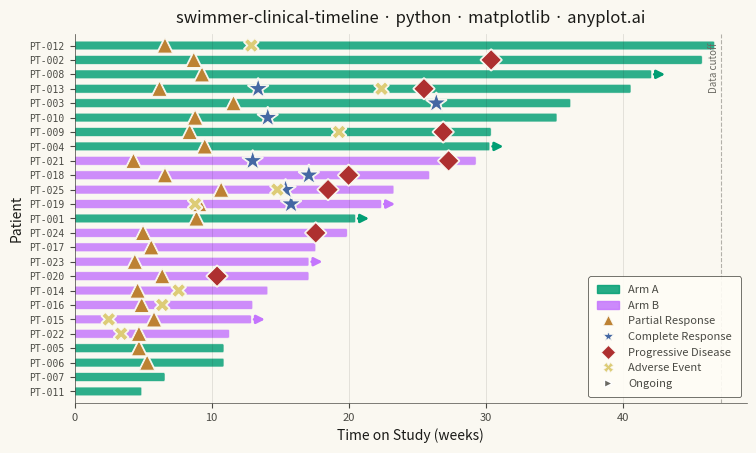

Python code for this plot:
""" anyplot.ai
swimmer-clinical-timeline: Swimmer Plot for Clinical Trial Timelines
Library: matplotlib 3.10.9 | Python 3.13.13
Quality: 90/100 | Updated: 2026-06-08
"""

import os

import matplotlib.patches as mpatches
import matplotlib.patheffects as pe
import matplotlib.pyplot as plt
import numpy as np


# Theme tokens — Imprint palette chrome mapping
THEME = os.getenv("ANYPLOT_THEME", "light")
PAGE_BG = "#FAF8F1" if THEME == "light" else "#1A1A17"
ELEVATED_BG = "#FFFDF6" if THEME == "light" else "#242420"
INK = "#1A1A17" if THEME == "light" else "#F0EFE8"
INK_SOFT = "#4A4A44" if THEME == "light" else "#B8B7B0"
INK_MUTED = "#6B6A63" if THEME == "light" else "#A8A79F"

# Imprint categorical palette — 8 hues, canonical order
IMPRINT_PALETTE = ["#009E73", "#C475FD", "#4467A3", "#BD8233", "#AE3030", "#2ABCCD", "#954477", "#99B314"]
ANYPLOT_AMBER = "#DDCC77"  # semantic anchor: warning / caution

# Data — Phase II oncology trial: 25 patients across Arm A (n=13) and Arm B (n=12)
np.random.seed(42)

n_patients = 25
patient_ids = [f"PT-{i + 1:03d}" for i in range(n_patients)]
arms = np.array(["Arm A"] * 13 + ["Arm B"] * 12)
durations = np.concatenate([np.random.uniform(4, 48, 13), np.random.uniform(6, 44, 12)])
durations = np.round(durations, 1)

ongoing = np.array([False] * n_patients)
for idx in [0, 3, 7, 14, 18, 22]:
    ongoing[idx] = True

event_markers = {
    "partial_response": ("^", IMPRINT_PALETTE[3], "Partial Response", 120),
    "complete_response": ("*", IMPRINT_PALETTE[2], "Complete Response", 220),
    "progressive_disease": ("D", IMPRINT_PALETTE[4], "Progressive Disease", 110),
    "adverse_event": ("X", ANYPLOT_AMBER, "Adverse Event", 100),
}

events = []
for i in range(n_patients):
    patient_events = []
    dur = durations[i]
    if dur > 8:
        pr_time = np.random.uniform(4, min(dur * 0.5, 12))
        patient_events.append(("partial_response", round(pr_time, 1)))
        if dur > 20 and np.random.random() > 0.5:
            cr_time = np.random.uniform(pr_time + 4, min(dur * 0.8, dur - 2))
            patient_events.append(("complete_response", round(cr_time, 1)))
    if not ongoing[i] and dur > 12 and np.random.random() > 0.4:
        pd_time = np.random.uniform(dur * 0.6, dur - 1)
        patient_events.append(("progressive_disease", round(pd_time, 1)))
    if dur > 10 and np.random.random() > 0.75:
        ae_time = np.random.uniform(2, min(dur * 0.7, dur - 1))
        patient_events.append(("adverse_event", round(ae_time, 1)))
    events.append(patient_events)

sort_idx = np.argsort(durations)
patient_ids = [patient_ids[i] for i in sort_idx]
durations = durations[sort_idx]
arms = arms[sort_idx]
ongoing = ongoing[sort_idx]
events = [events[i] for i in sort_idx]

# Arm colors — Imprint positions 1 (brand green) and 2 (lavender)
arm_colors = {"Arm A": IMPRINT_PALETTE[0], "Arm B": IMPRINT_PALETTE[1]}

# Plot — landscape 3200×1800 px (figsize=(8,4.5) × dpi=400)
fig, ax = plt.subplots(figsize=(8, 4.5), dpi=400, facecolor=PAGE_BG)
ax.set_facecolor(PAGE_BG)

for i in range(n_patients):
    color = arm_colors[arms[i]]
    rect = mpatches.FancyBboxPatch(
        (0, i - 0.3),
        durations[i],
        0.6,
        boxstyle=mpatches.BoxStyle.Round(pad=0, rounding_size=0.1),
        facecolor=color,
        alpha=0.82,
        edgecolor=PAGE_BG,
        linewidth=0.4,
    )
    ax.add_patch(rect)

    if ongoing[i]:
        ax.annotate(
            "",
            xy=(durations[i] + 1.2, i),
            xytext=(durations[i], i),
            arrowprops={"arrowstyle": "-|>", "color": color, "lw": 2.0, "mutation_scale": 12},
        )

    for event_type, event_time in events[i]:
        marker, mcolor, _, msize = event_markers[event_type]
        ax.scatter(
            event_time,
            i,
            marker=marker,
            color=mcolor,
            s=msize,
            zorder=5,
            edgecolors=PAGE_BG,
            linewidth=0.7,
            path_effects=[pe.withStroke(linewidth=1.8, foreground=PAGE_BG)],
        )

# Data cutoff line
max_dur = durations.max()
ax.axvline(x=max_dur + 0.5, color=INK_MUTED, linestyle="--", linewidth=0.8, alpha=0.5)
ax.text(
    max_dur + 0.3,
    n_patients - 0.8,
    "Data cutoff",
    fontsize=7,
    color=INK_MUTED,
    ha="right",
    va="top",
    fontstyle="italic",
    rotation=90,
)

# Style
title = "swimmer-clinical-timeline · python · matplotlib · anyplot.ai"
n_chars = len(title)
title_fontsize = max(8, round(12 * 67 / n_chars)) if n_chars > 67 else 12

ax.set_yticks(range(n_patients))
ax.set_yticklabels(patient_ids, fontsize=7, fontfamily="monospace")
ax.set_xlabel("Time on Study (weeks)", fontsize=10, color=INK)
ax.set_ylabel("Patient", fontsize=10, color=INK)
ax.set_title(title, fontsize=title_fontsize, fontweight="medium", color=INK, pad=8)
ax.tick_params(axis="x", labelsize=8, colors=INK_SOFT, labelcolor=INK_SOFT)
ax.tick_params(axis="y", labelsize=7, colors=INK_SOFT, labelcolor=INK_SOFT)
ax.spines["top"].set_visible(False)
ax.spines["right"].set_visible(False)
for s in ("left", "bottom"):
    ax.spines[s].set_color(INK_SOFT)
    ax.spines[s].set_linewidth(0.5)
ax.xaxis.grid(True, alpha=0.12, linewidth=0.6, color=INK)
ax.set_xlim(0, None)
ax.set_ylim(-0.8, n_patients - 0.2)

# Legend
arm_a_patch = mpatches.Patch(color=arm_colors["Arm A"], alpha=0.85, label="Arm A")
arm_b_patch = mpatches.Patch(color=arm_colors["Arm B"], alpha=0.85, label="Arm B")
legend_handles = [arm_a_patch, arm_b_patch]
for _etype, (marker, mcolor, label, _) in event_markers.items():
    legend_handles.append(
        plt.Line2D(
            [0],
            [0],
            marker=marker,
            color="w",
            markerfacecolor=mcolor,
            markersize=7,
            label=label,
            markeredgecolor=PAGE_BG,
            markeredgewidth=0.5,
            linestyle="None",
        )
    )
legend_handles.append(
    plt.Line2D(
        [0], [0], marker=">", color="w", markerfacecolor=INK_MUTED, markersize=6, label="Ongoing", linestyle="None"
    )
)

leg = ax.legend(handles=legend_handles, fontsize=8, loc="lower right", framealpha=0.9, borderpad=0.8)
leg.get_frame().set_facecolor(ELEVATED_BG)
leg.get_frame().set_edgecolor(INK_SOFT)
leg.get_frame().set_linewidth(0.6)
plt.setp(leg.get_texts(), color=INK_SOFT)

fig.subplots_adjust(left=0.13, right=0.97, top=0.93, bottom=0.11)
plt.savefig(f"plot-{THEME}.png", dpi=400, facecolor=PAGE_BG)
